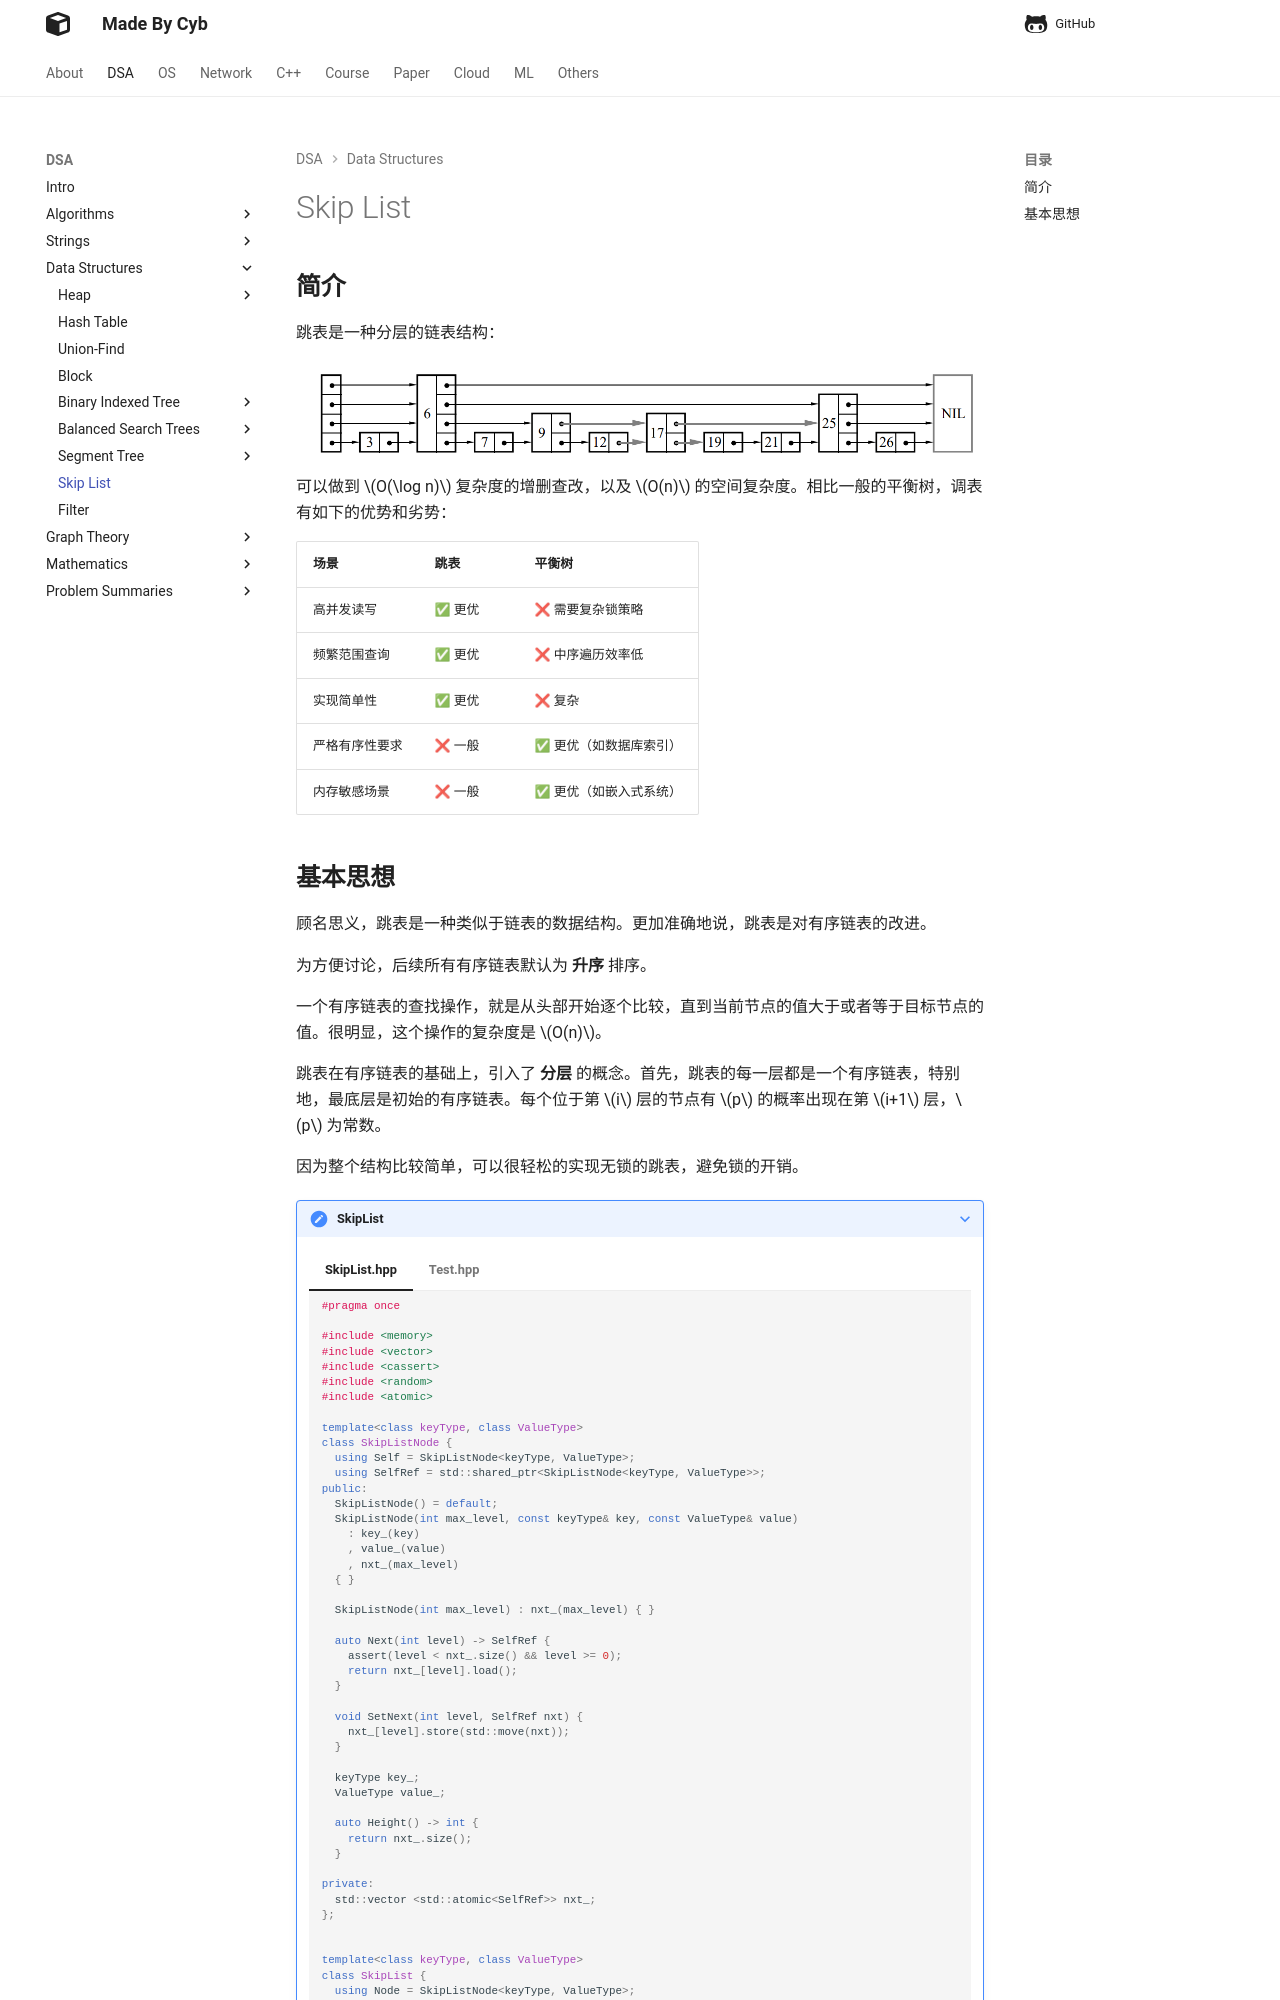

repository: idle-lab/idle-lab.github.io · page: DS/SkipList/skiplist/index.html · generator: mkdocs


## **简介**

跳表是一种分层的链表结构：

<figure markdown="span">
  ![Image title](./01.png){ width="850" }
</figure>

可以做到 $O(\log n)$ 复杂度的增删查改，以及 $O(n)$ 的空间复杂度。相比一般的平衡树，调表有如下的优势和劣势：

| **场景**               | **跳表** | **平衡树**               |
|------------------------|----------|--------------------------|
| 高并发读写             | ✅ 更优   | ❌ 需要复杂锁策略         |
| 频繁范围查询           | ✅ 更优   | ❌ 中序遍历效率低        |
| 实现简单性             | ✅ 更优   | ❌ 复杂                  |
| 严格有序性要求         | ❌ 一般   | ✅ 更优（如数据库索引）   |
| 内存敏感场景           | ❌ 一般   | ✅ 更优（如嵌入式系统）   |
